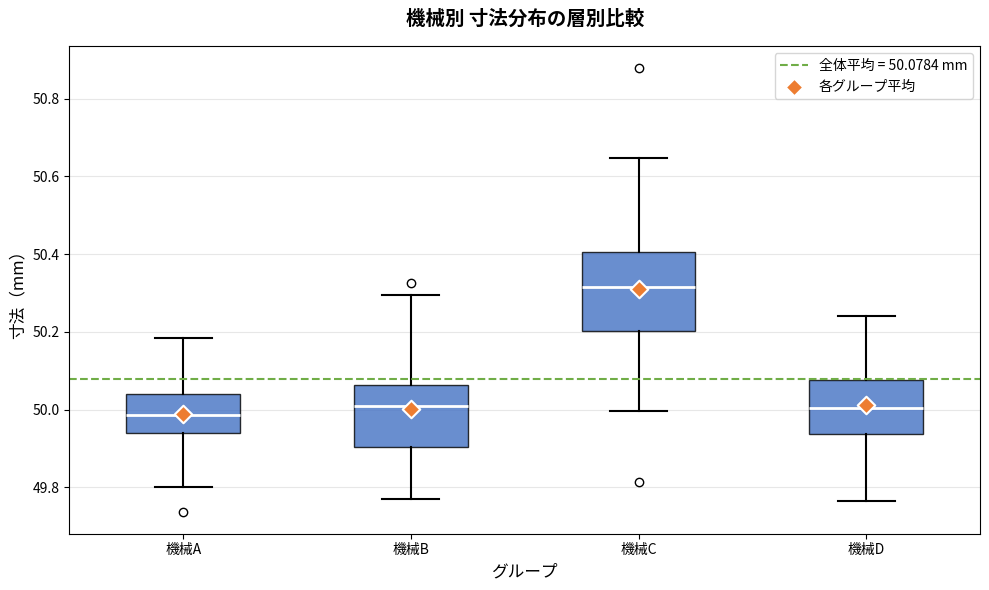

Here is the Python script that generated this plot:
"""
QC7つ道具 - 層別グラフ（箱ひげ図）作成ツール

機械別・作業者別などグループごとの分布を箱ひげ図で比較し、
異常なグループを検出する。
"""

import matplotlib.pyplot as plt
import matplotlib.font_manager as fm
import numpy as np

# 日本語フォント設定
for font_name in ["Yu Gothic", "Meiryo", "MS Gothic"]:
    if font_name in {f.name for f in fm.fontManager.ttflist}:
        plt.rcParams["font.family"] = font_name
        break
plt.rcParams["axes.unicode_minus"] = False


def create_stratification_chart(data: dict, title="層別グラフ", unit="mm"):
    """
    層別の箱ひげ図を作成する。

    Parameters
    ----------
    data : dict
        {グループ名: 測定値の配列} の辞書
    title : str
        グラフタイトル
    unit : str
        単位
    """
    labels = list(data.keys())
    values = [np.asarray(v) for v in data.values()]

    # --- 統計量の計算 ---
    stats_list = []
    for label, vals in zip(labels, values):
        stats_list.append({
            "グループ": label,
            "平均": np.mean(vals),
            "中央値": np.median(vals),
            "標準偏差": np.std(vals, ddof=1),
            "最小": np.min(vals),
            "最大": np.max(vals),
        })

    # 全体の平均・標準偏差（異常判定の基準）
    all_values = np.concatenate(values)
    overall_mean = np.mean(all_values)
    overall_std = np.std(all_values, ddof=1)

    # --- テキスト出力 ---
    print(f"{'グループ':<10} {'平均':>10} {'中央値':>10} {'標準偏差':>10}")
    print("-" * 45)
    for s in stats_list:
        print(f"{s['グループ']:<10} {s['平均']:>10.4f} {s['中央値']:>10.4f} {s['標準偏差']:>10.4f}")
    print("-" * 45)
    print(f"{'全体':<10} {overall_mean:>10.4f} {'':>10} {overall_std:>10.4f}")
    print()

    # --- 異常判定（全体平均から2σ以上離れたグループ） ---
    anomalies = []
    for s in stats_list:
        diff = abs(s["平均"] - overall_mean)
        if diff > 2 * overall_std:
            anomalies.append(s["グループ"])

    if anomalies:
        print(f"判定: {', '.join(anomalies)} に異常の可能性あり（全体平均から2σ以上乖離）")
    else:
        print("判定: 全グループ正常範囲内")

    # --- グラフ作成 ---
    fig, ax = plt.subplots(figsize=(10, 6))

    bp = ax.boxplot(values, tick_labels=labels, patch_artist=True, widths=0.5,
                    medianprops=dict(color="white", linewidth=2),
                    whiskerprops=dict(linewidth=1.5),
                    capprops=dict(linewidth=1.5))

    # 箱の色分け（異常グループは赤系）
    colors = []
    for label in labels:
        if label in anomalies:
            colors.append("#FF6B6B")
        else:
            colors.append("#4472C4")
    for patch, color in zip(bp["boxes"], colors):
        patch.set_facecolor(color)
        patch.set_alpha(0.8)

    # 平均値をマーカーで表示
    for i, vals in enumerate(values):
        ax.scatter(i + 1, np.mean(vals), marker="D", color="#ED7D31",
                   s=80, zorder=3, edgecolor="white", linewidth=1.5)

    # 全体平均の水平線
    ax.axhline(overall_mean, color="#70AD47", linestyle="--", linewidth=1.5,
               label=f"全体平均 = {overall_mean:.4f} {unit}")

    ax.set_xlabel("グループ", fontsize=12)
    ax.set_ylabel(f"寸法（{unit}）", fontsize=12)
    ax.set_title(title, fontsize=14, fontweight="bold", pad=15)
    ax.legend(fontsize=10, loc="upper right")
    ax.grid(axis="y", alpha=0.3)

    # 凡例補足（平均値マーカー）
    ax.scatter([], [], marker="D", color="#ED7D31", s=80, edgecolor="white",
               linewidth=1.5, label="各グループ平均")
    ax.legend(fontsize=10, loc="upper right")

    fig.tight_layout()
    plt.show()


# ===== サンプルデータ =====
if __name__ == "__main__":
    np.random.seed(42)

    SAMPLE_DATA = {
        "機械A": np.random.normal(loc=50.0, scale=0.10, size=100),
        "機械B": np.random.normal(loc=50.0, scale=0.12, size=100),
        "機械C": np.random.normal(loc=50.3, scale=0.15, size=100),  # 平均ズレ
        "機械D": np.random.normal(loc=50.0, scale=0.11, size=100),
    }

    create_stratification_chart(SAMPLE_DATA, title="機械別 寸法分布の層別比較")
